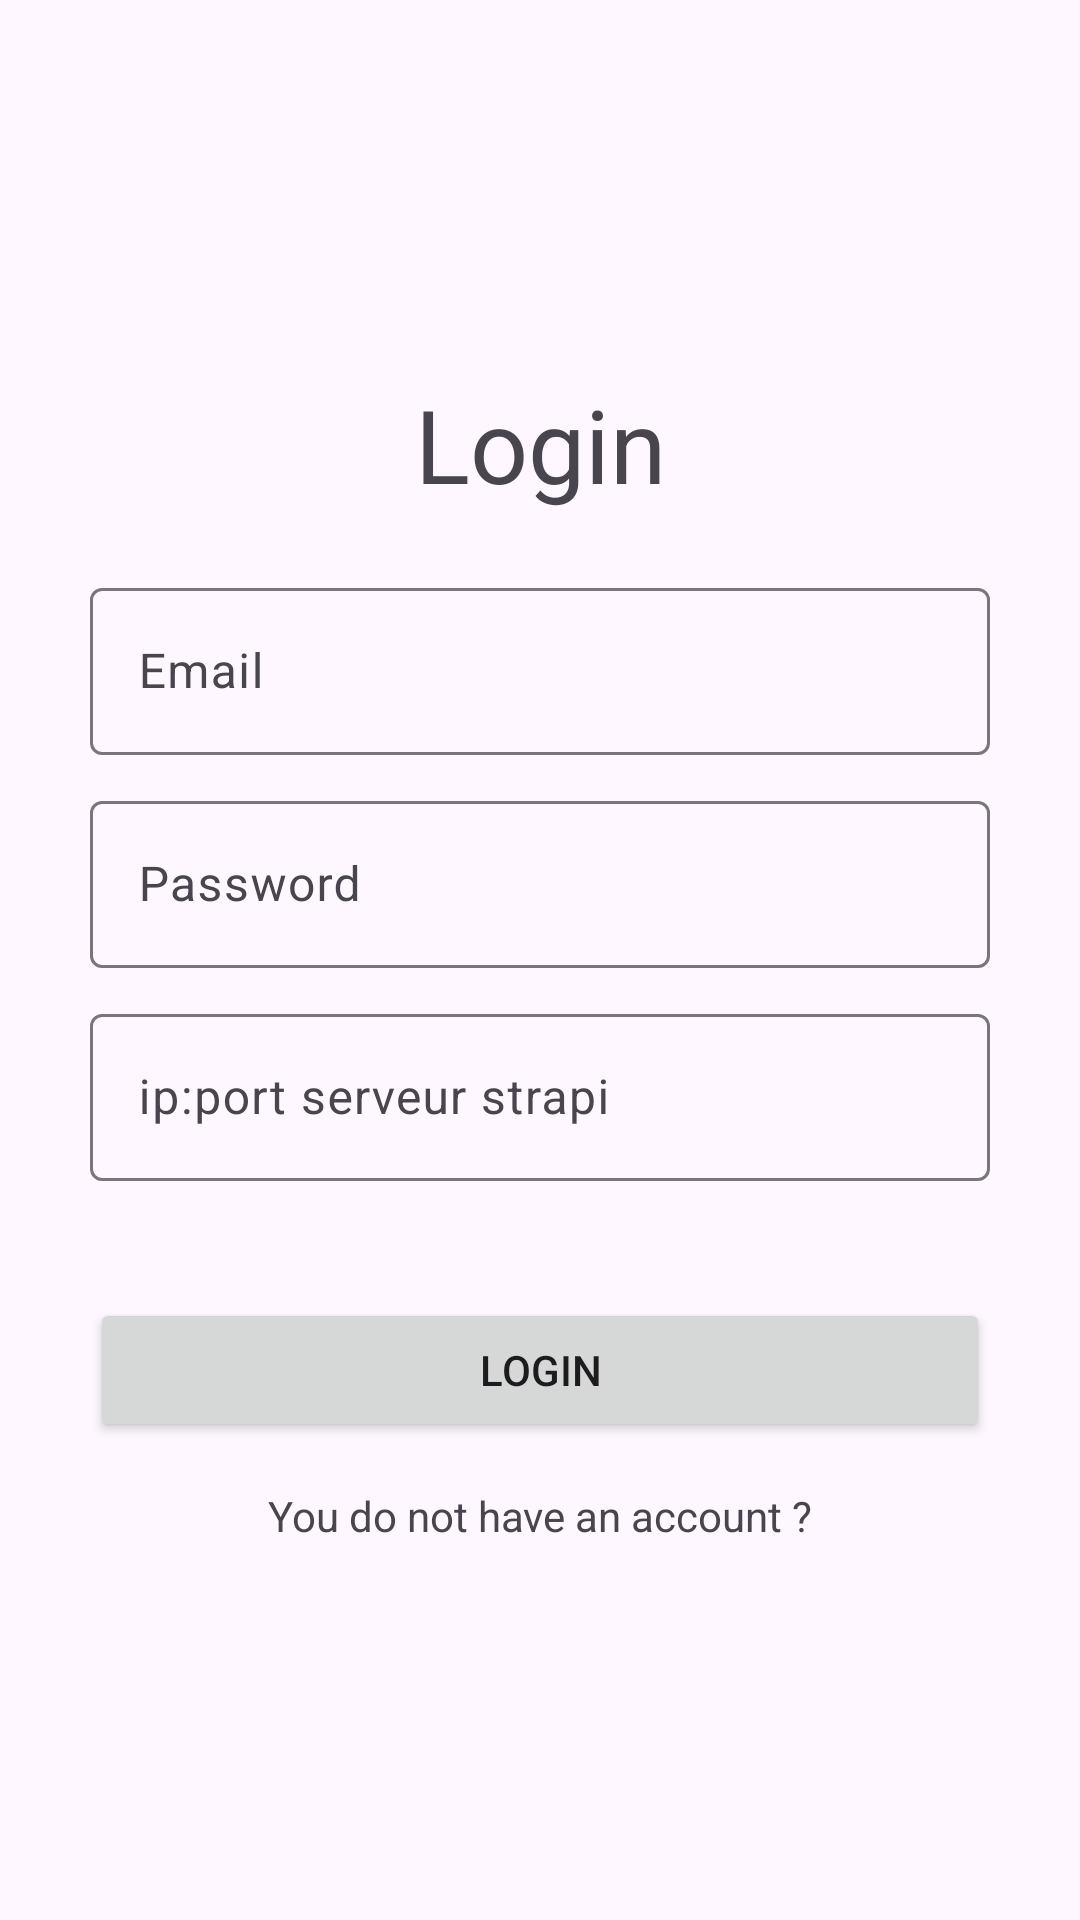

Android layout source for this screen:
<!-- AndroidManifest.xml: application theme Theme.TamAlcoolique -->
<!-- res/layout/activity_login.xml -->
<?xml version="1.0" encoding="utf-8"?>
<androidx.constraintlayout.widget.ConstraintLayout xmlns:android="http://schemas.android.com/apk/res/android"
    xmlns:app="http://schemas.android.com/apk/res-auto"
    xmlns:tools="http://schemas.android.com/tools"
    android:layout_width="match_parent"
    android:layout_height="match_parent"
    tools:context=".views.auth.login">

    <LinearLayout
        android:layout_width="match_parent"
        android:layout_height="match_parent"
        android:gravity="center"
        android:orientation="vertical"
        android:padding="30dp">

        <TextView
            android:id="@+id/textView"
            android:layout_width="match_parent"
            android:layout_height="wrap_content"
            android:layout_marginBottom="20dp"
            android:gravity="center"
            android:text="Login"
            android:textAppearance="@style/TextAppearance.AppCompat.Display1" />

        <com.google.android.material.textfield.TextInputLayout
            android:layout_width="match_parent"
            android:layout_height="wrap_content">

            <com.google.android.material.textfield.TextInputEditText
                android:id="@+id/email_input"
                android:layout_width="match_parent"
                android:layout_height="wrap_content"
                android:layout_marginBottom="10dp"
                android:hint="Email" />
        </com.google.android.material.textfield.TextInputLayout>

        <com.google.android.material.textfield.TextInputLayout
            android:layout_width="match_parent"
            android:layout_height="wrap_content">

            <com.google.android.material.textfield.TextInputEditText
                android:id="@+id/password_input"
                android:layout_width="match_parent"
                android:layout_height="wrap_content"
                android:layout_marginBottom="10dp"
                android:hint="Password"
                android:password="true"/>
        </com.google.android.material.textfield.TextInputLayout>

        <com.google.android.material.textfield.TextInputLayout
            android:layout_width="match_parent"
            android:layout_height="wrap_content">

            <com.google.android.material.textfield.TextInputEditText
                android:id="@+id/database_input"
                android:layout_width="match_parent"
                android:layout_height="wrap_content"
                android:layout_marginBottom="10dp"
                android:hint="ip:port serveur strapi" />
        </com.google.android.material.textfield.TextInputLayout>

        <TextView
            android:id="@+id/error"
            android:layout_width="match_parent"
            android:layout_height="wrap_content"
            android:layout_marginBottom="10dp" />

        <Button
            android:id="@+id/button"
            android:layout_width="match_parent"
            android:layout_height="wrap_content"
            android:text="Login" />

        <TextView
            android:id="@+id/goToRegister"
            android:layout_width="match_parent"
            android:layout_height="wrap_content"
            android:layout_marginTop="15dp"
            android:gravity="center"
            android:text="You do not have an account ?" />
    </LinearLayout>
</androidx.constraintlayout.widget.ConstraintLayout>
<!-- resources referenced by this layout -->
<resources>
  <style name="Theme.TamAlcoolique" parent="Base.Theme.TamAlcoolique" />
  <style name="Base.Theme.TamAlcoolique" parent="Theme.Material3.DayNight.NoActionBar">
          
          
      </style>
</resources>
